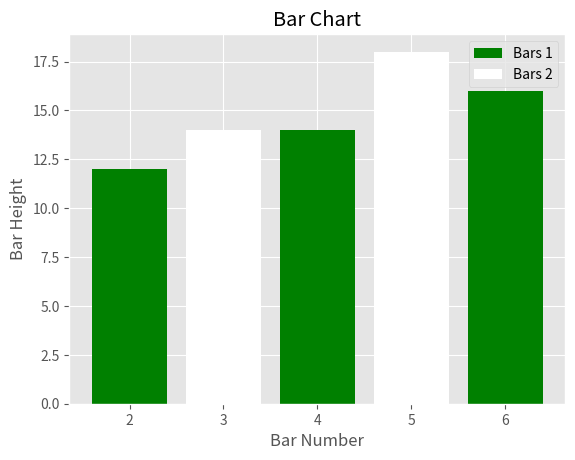

This figure's Python source:
from matplotlib import style
style.use ('ggplot')

x = [2 , 4 , 6]
y = [12 , 14 , 16]

x2 = [3 , 3 , 5]
y2 = [7 , 14 , 18]
import matplotlib.pyplot as plt
plt.bar (x , y , label = 'Bars 1' , color = 'g')
plt.bar (x2 , y2 , label = 'Bars 2' , color = 'w')
plt.xlabel ('Bar Number')
plt.ylabel ('Bar Height')
plt.title ('Bar Chart')
plt.legend()
plt.show()
